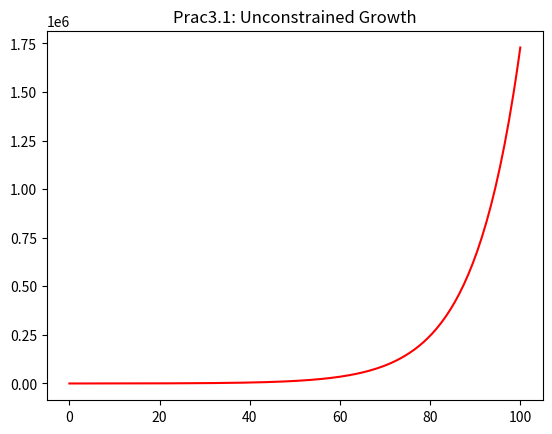

The matplotlib source for this figure:


# growth.py - simulation of unconstrained growth #

import matplotlib.pyplot as plt


print("\nSIMULATION - Unconstrained Growth\n") 

length = 100
population = 100
growth_rate = 0.1
time_step = 0.5
num_iter = length / time_step
growth_step = growth_rate * time_step

print("INITIAL VALUES:\n")
print("Simulation Length (hours): ", length)
print("Initial Population: ", population)
print("Growth Rate (per hour): ", growth_rate)
print("Time Step (part hour per step): ", time_step)
print("Num iterations (length * timestep / hour):",num_iter) 
print("Growth step (growthrate per timestep):",growth_step)
print("\nRESULTS:\n")
print("Time: ", 0, " \tGrowth: ", 0, " \tPopulation: ", 100)

times=[0]
pops=[100]

for i in range(1, int(num_iter) + 1 ):
	growth = growth_step * population
	population = population + growth
	time = i * time_step
	times.append(time)
	pops.append(population)

print("Time: ", time, " \tGrowth: ", growth," \tPopulation: ", population)
print("\nPROCESSING COMPLETE.\n")

plt.title('Prac3.1: Unconstrained Growth') 
plt.plot(times, pops,'r-')
plt.show()
